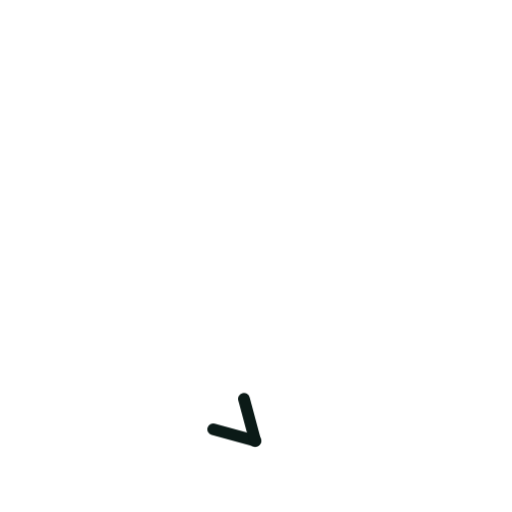
t = 0.00 s
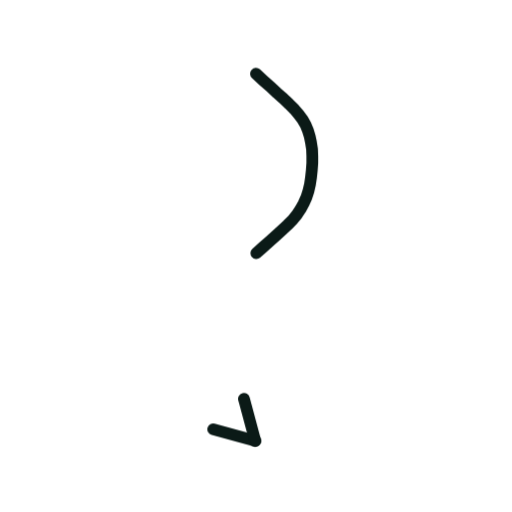
t = 0.36 s
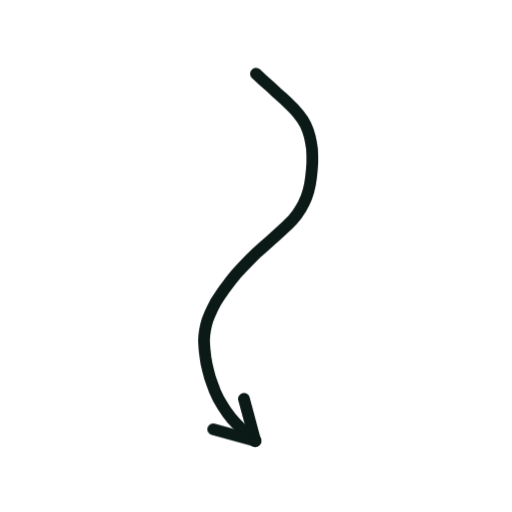
t = 0.73 s
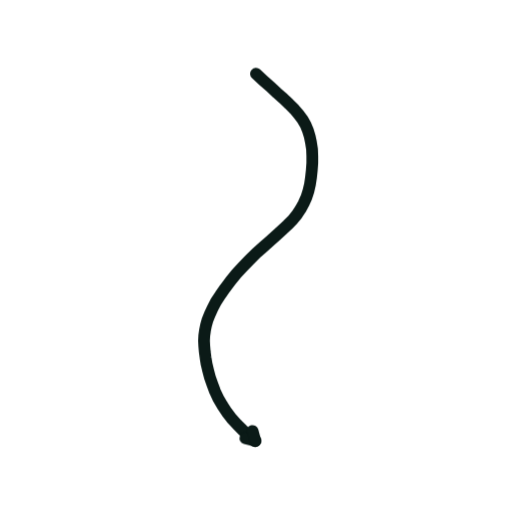
t = 1.40 s
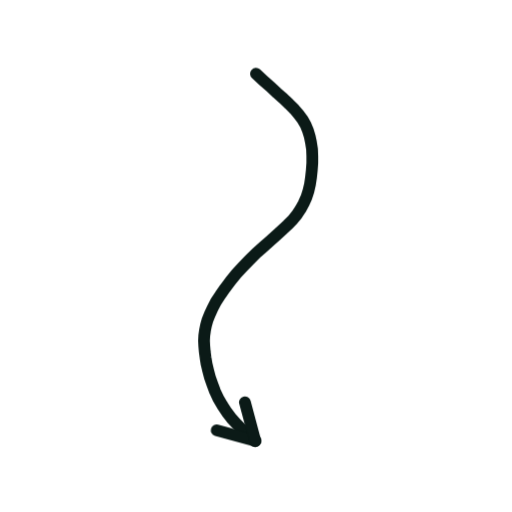
t = 1.74 s
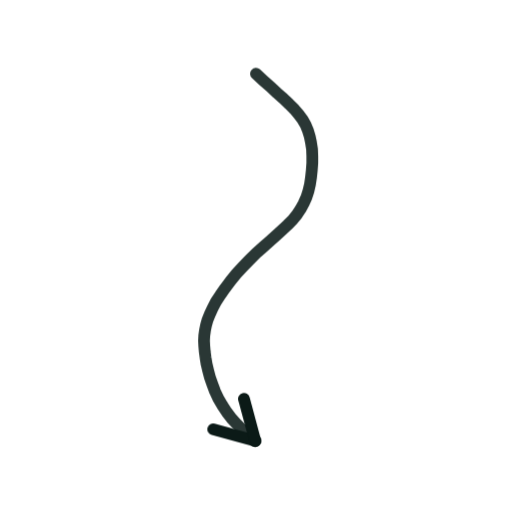
t = 2.16 s

The animated SVG that drew these frames (rendered in a browser with its animation timeline set to each time). Animation: 2 CSS @keyframes rules; one cycle of 2.60 s, repeats indefinitely.

<svg xmlns="http://www.w3.org/2000/svg" viewBox="0 0 200 200" width="200" height="200"><style>.s{stroke-dasharray:var(--L);animation:d 2.6s ease-in-out infinite;animation-delay:var(--d)}@keyframes d{0%{stroke-dashoffset:var(--L);opacity:1}28%,80%{stroke-dashoffset:0;opacity:1}92%{stroke-dashoffset:0;opacity:0}100%{stroke-dashoffset:var(--L);opacity:0}}.m{animation:mm .9s linear infinite}@keyframes mm{to{stroke-dashoffset:-23}}@media(prefers-reduced-motion:reduce){.s,.m{animation:none}}</style><path d="M100.0 28.8L102.8 31.4L105.6 33.9L108.2 36.3L110.7 38.5L112.9 40.6L115.0 42.7L116.7 44.7L118.2 46.7L119.4 48.8L120.3 51.0L121.0 53.3L121.5 55.7L121.9 58.3L122.0 61.0L122.0 63.7L121.8 66.5L121.5 69.3L121.1 72.0L120.5 74.6L119.7 77.1L118.6 79.5L117.4 81.7L116.0 83.8L114.3 85.9L112.3 87.9L110.2 89.9L107.9 92.0L105.4 94.2L102.8 96.5L100.1 98.9L97.5 101.5L94.9 104.2L92.4 106.9L90.1 109.7L88.0 112.5L86.1 115.2L84.4 117.8L83.1 120.3L82.0 122.7L81.1 124.9L80.5 127.0L80.1 129.0L79.8 131.1L79.7 133.1L79.8 135.2L80.0 137.4L80.3 139.7L80.7 142.2L81.3 144.7L82.0 147.4L83.0 150.2L84.0 152.9L85.3 155.7L86.9 158.4L88.6 161.0L90.5 163.5L92.6 165.8L94.9 168.1L97.3 170.2L99.7 172.2" fill="none" stroke="#0B1A17" stroke-width="4.6" stroke-linecap="round" stroke-linejoin="round" class="s" style="--L:173;--d:0.00s"/><path d="M99.7 172.2L83.3 167.7" fill="none" stroke="#0B1A17" stroke-width="4.6" stroke-linecap="round" stroke-linejoin="round" class="s" style="--L:17;--d:1.16s"/><path d="M99.7 172.2L95.3 155.8" fill="none" stroke="#0B1A17" stroke-width="4.6" stroke-linecap="round" stroke-linejoin="round" class="s" style="--L:17;--d:1.16s"/></svg>
